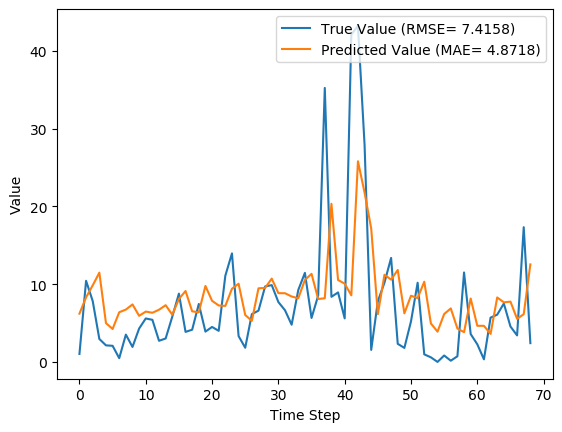

The table this chart was drawn from, first rows:
y_true, y_pred, y_true_scaled, y_pred_scaled
1.029, 6.209, 0.009665, 0.05834
10.43, 8.308, 0.09803, 0.07807
7.83, 9.844, 0.07357, 0.0925
2.951, 11.48, 0.02773, 0.1078
2.13, 4.992, 0.02001, 0.04691
2.073, 4.237, 0.01948, 0.03982
0.4814, 6.391, 0.004524, 0.06005
3.513, 6.729, 0.03301, 0.06323
1.926, 7.396, 0.01809, 0.06949
4.293, 5.926, 0.04034, 0.05568
5.587, 6.472, 0.0525, 0.06082
5.416, 6.321, 0.05089, 0.05939
2.717, 6.712, 0.02553, 0.06307
3.014, 7.295, 0.02832, 0.06854
5.817, 6.071, 0.05466, 0.05705
8.783, 8.093, 0.08253, 0.07604
3.86, 9.121, 0.03627, 0.0857
4.144, 6.506, 0.03894, 0.06113
7.454, 6.382, 0.07004, 0.05997
3.899, 9.769, 0.03663, 0.09179
4.497, 7.86, 0.04226, 0.07386
3.997, 7.258, 0.03756, 0.0682
11.09, 7.204, 0.1042, 0.06769
13.96, 9.41, 0.1312, 0.08842
3.323, 10.05, 0.03122, 0.09446
1.823, 6.035, 0.01713, 0.0567
6.149, 5.285, 0.05777, 0.04966
6.593, 9.465, 0.06195, 0.08893
9.706, 9.522, 0.0912, 0.08947
9.877, 10.71, 0.09281, 0.1007
7.7, 8.842, 0.07235, 0.08308
6.643, 8.834, 0.06242, 0.083
4.784, 8.414, 0.04495, 0.07906
9.247, 8.188, 0.08689, 0.07694
11.45, 10.54, 0.1076, 0.099
5.653, 11.33, 0.05312, 0.1064
8.521, 8.092, 0.08007, 0.07604
35.23, 8.183, 0.3311, 0.07689
8.371, 20.33, 0.07866, 0.191
8.937, 10.53, 0.08398, 0.09899
5.6, 10.06, 0.05262, 0.09456
42.11, 8.565, 0.3956, 0.08048
43.21, 25.8, 0.406, 0.2425
27.9, 21.77, 0.2621, 0.2046
1.549, 17.16, 0.01455, 0.1612
7.801, 6.142, 0.0733, 0.05772
10.2, 11.21, 0.09581, 0.1053
13.38, 10.58, 0.1257, 0.09942
2.329, 11.82, 0.02188, 0.1111
1.801, 6.249, 0.01693, 0.05872
5.217, 8.511, 0.04902, 0.07997
10.18, 8.201, 0.09569, 0.07706
0.9729, 10.32, 0.009141, 0.09694
0.59, 4.948, 0.005544, 0.04649
0.0, 3.89, 0.0, 0.03655
0.8257, 6.156, 0.007759, 0.05784
0.1571, 6.881, 0.001477, 0.06465
0.7271, 4.294, 0.006832, 0.04035
11.5, 3.825, 0.1081, 0.03594
3.584, 8.152, 0.03368, 0.0766
... 9 more rows
